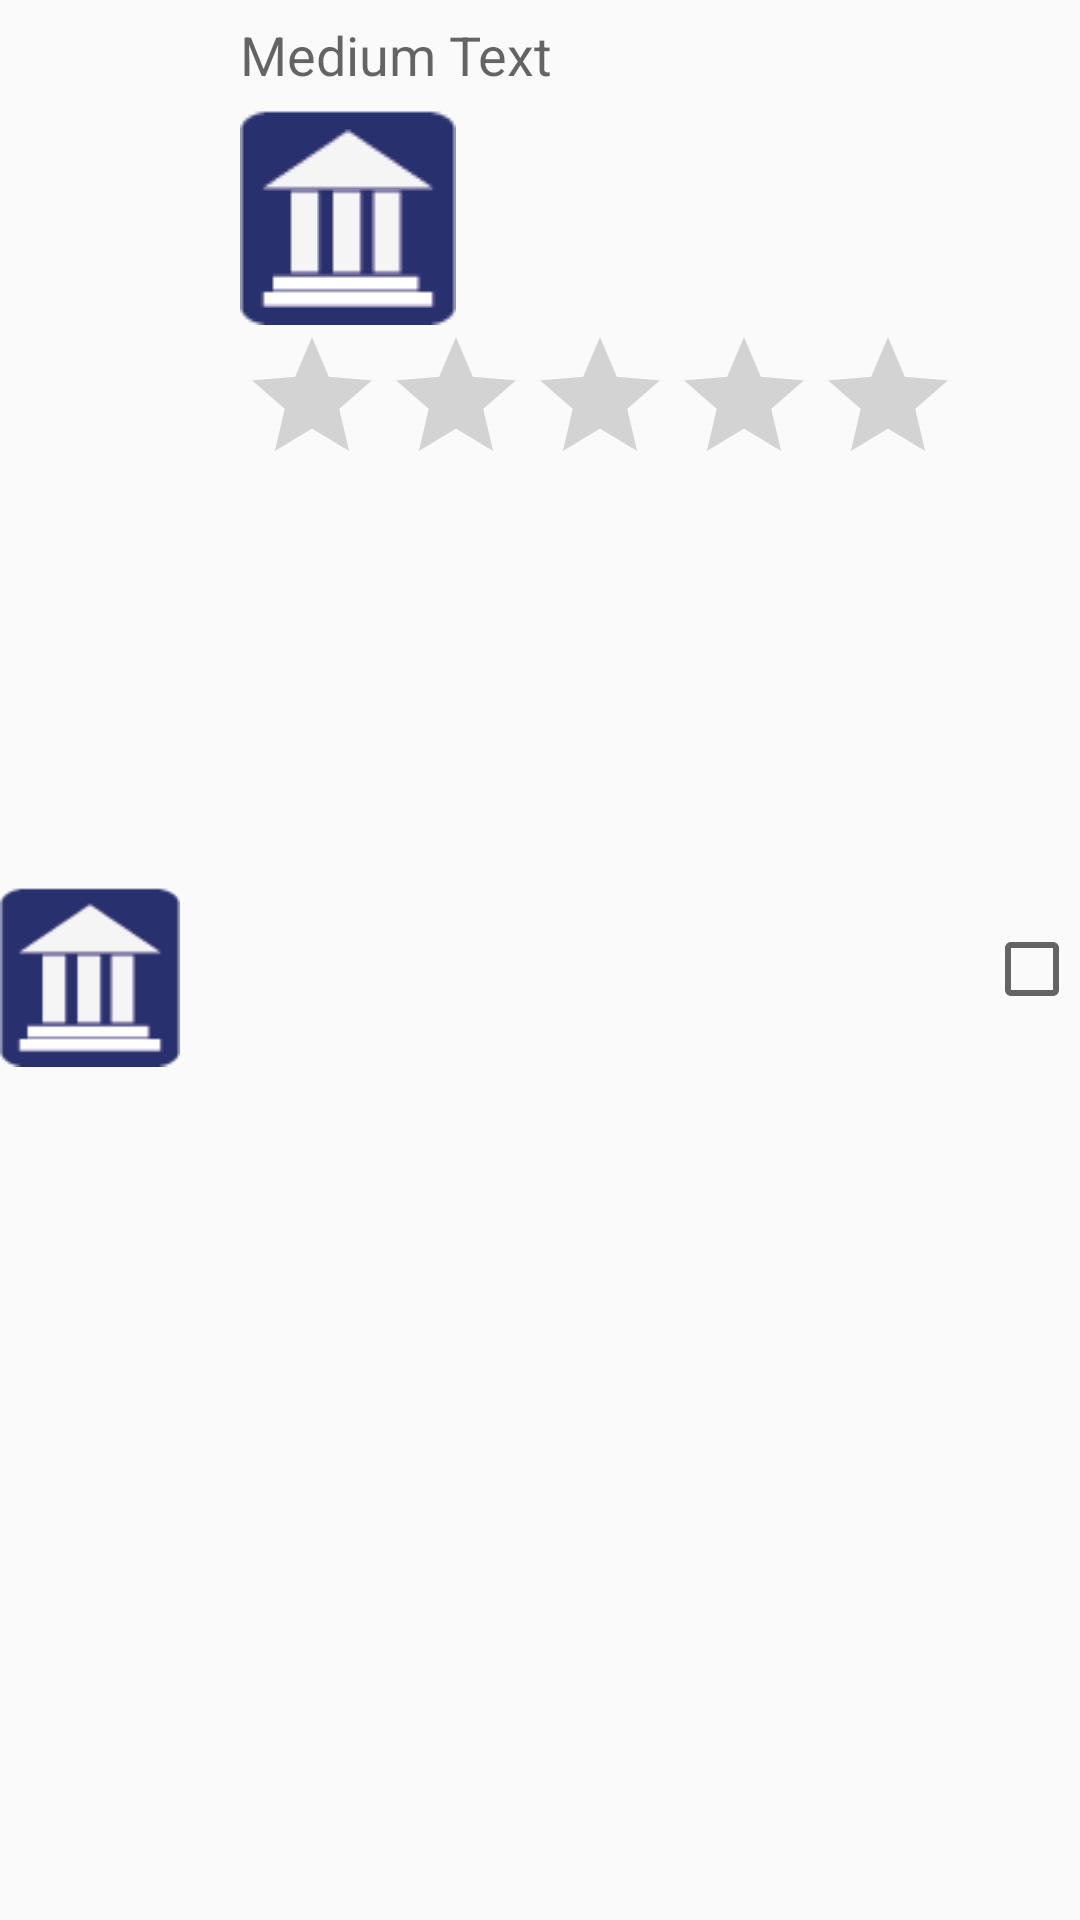

Here is an Android app screen rendered from its layout file. Give the layout XML and the strings, colors and styles it references.
<!-- AndroidManifest.xml: application theme AppTheme -->
<!-- res/layout/recommended_pois_item.xml -->
<?xml version="1.0" encoding="utf-8"?>
<LinearLayout xmlns:android="http://schemas.android.com/apk/res/android"
    android:id="@+id/linearItineraryResultElement"
    android:layout_width="fill_parent"
    android:layout_height="fill_parent"
    android:orientation="vertical" >

    <View
        android:layout_width="fill_parent"
        android:layout_height="1dp"
        android:layout_marginBottom="5dp"
        android:background="@android:color/transparent" />

    <LinearLayout
        android:id="@+id/linearItineraryResultElement"
        android:layout_width="fill_parent"
        android:layout_height="fill_parent"
        android:orientation="horizontal" >

        <ImageView
            android:id="@+id/imageViewItineraryList"
            android:layout_width="0dp"
            android:layout_height="wrap_content"
            android:layout_gravity="center_vertical"
            android:layout_weight="3"
            android:src="@drawable/culture" />

        <LinearLayout
            android:layout_width="0dp"
            android:layout_height="wrap_content"
            android:layout_marginLeft="20dp"
            android:layout_weight="12"
            android:orientation="vertical" >

            <TextView
                android:id="@+id/textViewItineraryName"
                android:layout_width="wrap_content"
                android:layout_height="wrap_content"
                android:text="Medium Text"
                android:textAppearance="?android:attr/textAppearanceMedium" />

            <LinearLayout
                android:layout_width="wrap_content"
                android:layout_height="wrap_content" >

                <ImageView
                    android:id="@+id/imageViewItineraryListTag"
                    android:layout_width="wrap_content"
                    android:layout_height="wrap_content"
                    android:layout_gravity="left"
                    android:src="@drawable/culture" />

                <TextView
                    android:id="@+id/textViewItineraryDistance"
                    android:layout_width="wrap_content"
                    android:layout_height="wrap_content"
                    android:text=""
                    android:textAppearance="?android:attr/textAppearanceSmall" />
            </LinearLayout>

            <RatingBar
                android:id="@+id/ratingBar"
                style="@style/SmallRatingBar"
                android:layout_width="wrap_content"
                android:layout_height="wrap_content" />
        </LinearLayout>

        <RelativeLayout
            android:layout_width="0dp"
            android:layout_height="match_parent"
            android:layout_weight="2" >

            <CheckBox
                android:id="@+id/checkBoxRecommendedPoi"
                android:layout_width="wrap_content"
                android:layout_height="wrap_content"
                android:layout_alignParentRight="true"
                android:layout_centerVertical="true"
                android:focusable="false" />
        </RelativeLayout>
    </LinearLayout>

    <View
        android:layout_width="fill_parent"
        android:layout_height="1dp"
        android:layout_marginBottom="5dp"
        android:background="@android:color/transparent" />

</LinearLayout>
<!-- resources referenced by this layout -->
<resources>
  <!-- drawable culture: png bitmap (drawable, 952 bytes) -->
  <style name="SmallRatingBar">SmallRatingBar</style>
  <style name="AppTheme" parent="Theme.AppCompat.Light.DarkActionBar">
          
          <item name="colorPrimary">@color/colorPrimary</item>
          <item name="colorPrimaryDark">@color/colorPrimaryDark</item>
          <item name="colorAccent">@color/colorAccent</item>
      </style>
  <!-- not gathered from this repository: default colours our renderer supplied (Android Studio template values) -->
  <color name="colorPrimary">#FF6200EE</color>
  <color name="colorPrimaryDark">#FF3700B3</color>
  <color name="colorAccent">#FF03DAC5</color>
</resources>
